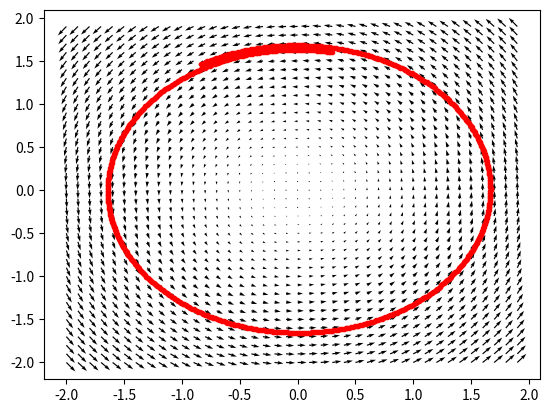

Recreate this plot in Python.
import numpy as np
from matplotlib import pyplot as plt
from scipy.interpolate import interpn

#Ejercicio campo vectorial circular

#creando campo vectorial
x = np.arange(-2, 2, 0.1)
y = np.arange(-2, 2, 0.1)
x1, y1 = np.meshgrid(x,y, indexing='ij')

r = np.sqrt(x1**2 + y1**2)
tetha = np.arctan2( y1, x1)
u = -r*np.sin(tetha)
v = r*np.cos(tetha)

dt = 0.01
# posición inicial
xn = 0.3
yn = 1.6

# Gráfico del campo de velocidades
plt.figure()
plt.quiver(x1, y1, u, v )
n=0

# Graficando posición con euler
while n<700:
    plt.plot(xn, yn, '.', color=(1,0,0, 1))
    up = interpn((x,y), u, (xn,yn) )
    vp = interpn((x,y), v, (xn,yn) )
    
    xn = xn + dt*up
    yn = yn + dt*vp
    n += 1


plt.show()
